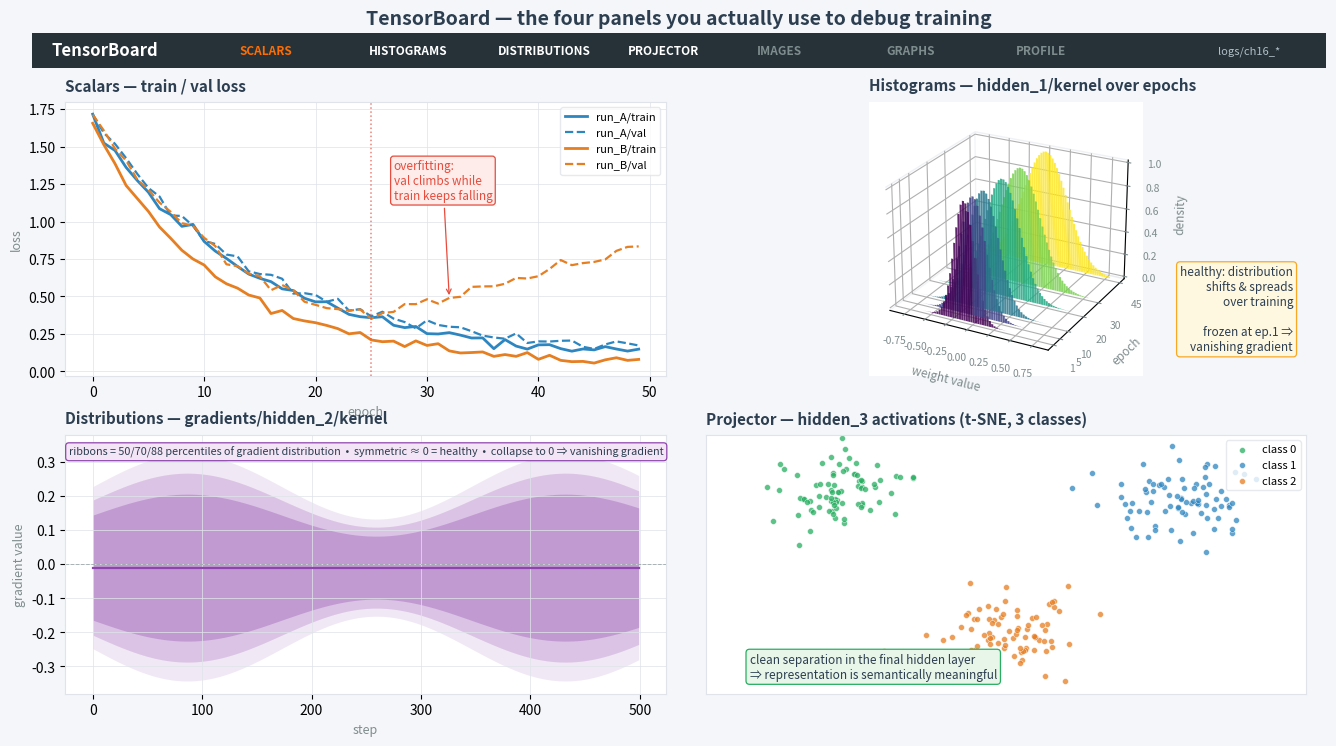

Write the Python code that produced this figure. (Note: this script raises an exception after producing the figure.)
"""Generate Reference/img/ch16-tensorboard-dashboard.png — annotated mock of the
TensorBoard UI showing the four panels most relevant to diagnosing training:
Scalars, Histograms, Distributions, and Embedding Projector.

This is a schematic illustration (not a screenshot) so it can be rendered
offline and included in the PDF.
"""
import matplotlib
matplotlib.use("Agg")
import matplotlib.pyplot as plt
import matplotlib.patches as mpatches
import numpy as np
from pathlib import Path

DARK   = "#2C3E50"
BG     = "#F4F6F9"
CARD   = "#FFFFFF"
GREEN  = "#27AE60"
RED    = "#E74C3C"
BLUE   = "#2E86C1"
ORANGE = "#E67E22"
PURPLE = "#8E44AD"
MUTED  = "#7F8C8D"
GRID   = "#E0E4EA"
TBORANGE = "#FF6D00"

rng = np.random.default_rng(3)

fig = plt.figure(figsize=(13.2, 7.4), facecolor=BG)
# No suptitle — the top bar serves as the header, then a small caption below.
fig.text(0.5, 0.985,
         "TensorBoard — the four panels you actually use to debug training",
         ha="center", va="top", fontsize=14, fontweight="bold", color=DARK)

# Top bar (mock header)
head_ax = fig.add_axes([0.01, 0.905, 0.98, 0.048])
head_ax.axis("off")
head_ax.add_patch(mpatches.FancyBboxPatch(
    (0, 0), 1, 1, boxstyle="round,pad=0.01,rounding_size=0.01",
    transform=head_ax.transAxes,
    facecolor="#263238", edgecolor="none"))
head_ax.text(0.015, 0.5, "TensorBoard", color="white",
             fontsize=12, fontweight="bold", va="center",
             transform=head_ax.transAxes)
tabs = [("SCALARS", TBORANGE), ("HISTOGRAMS", "white"),
        ("DISTRIBUTIONS", "white"), ("PROJECTOR", "white"),
        ("IMAGES", MUTED), ("GRAPHS", MUTED), ("PROFILE", MUTED)]
x0 = 0.16
for name, col in tabs:
    head_ax.text(x0, 0.5, name, color=col, fontsize=8.5,
                 fontweight="bold", va="center",
                 transform=head_ax.transAxes)
    x0 += 0.10
head_ax.text(0.965, 0.5, "logs/ch16_*", color="#B0BEC5", fontsize=8,
             ha="right", va="center", transform=head_ax.transAxes)

# Four panels in a 2×2 grid
# Left-top: Scalars. Right-top: Histograms.
# Left-bottom: Distributions. Right-bottom: Embedding Projector.

# ── Panel 1: SCALARS (loss / val_loss) ─────────────────────────────────────
ax1 = fig.add_axes([0.035, 0.49, 0.455, 0.37])
ax1.set_facecolor(CARD)
ax1.set_title("Scalars — train / val loss", fontsize=11,
              fontweight="bold", color=DARK, loc="left", pad=8)

epochs = np.arange(0, 50)
train_loss = 1.6 * np.exp(-epochs / 14) + 0.08 + rng.normal(0, 0.018, size=epochs.shape)
val_loss_a = 1.6 * np.exp(-epochs / 14) + 0.12 + rng.normal(0, 0.02, size=epochs.shape)
# Second run (orange) that overfits — val goes up after epoch ~25
val_loss_b = np.where(
    epochs < 25,
    1.6 * np.exp(-epochs / 13) + 0.12,
    1.6 * np.exp(-25 / 13) + 0.12 + 0.02 * (epochs - 25),
) + rng.normal(0, 0.02, size=epochs.shape)
train_loss_b = 1.6 * np.exp(-epochs / 11) + 0.05 + rng.normal(0, 0.018, size=epochs.shape)

ax1.plot(epochs, train_loss,  color=BLUE,   linewidth=2.0, label="run_A/train")
ax1.plot(epochs, val_loss_a,  color=BLUE,   linewidth=1.6, linestyle="--", label="run_A/val")
ax1.plot(epochs, train_loss_b, color=ORANGE, linewidth=2.0, label="run_B/train")
ax1.plot(epochs, val_loss_b,  color=ORANGE, linewidth=1.6, linestyle="--", label="run_B/val")
ax1.axvline(25, color=RED, linestyle=":", linewidth=1.1, alpha=0.7)
ax1.annotate("overfitting:\nval climbs while\ntrain keeps falling",
             xy=(32, val_loss_b[32]), xytext=(27, 1.15),
             fontsize=8.5, color=RED,
             bbox=dict(boxstyle="round,pad=0.25", facecolor="#FDECEA",
                       edgecolor=RED, linewidth=0.9),
             arrowprops=dict(arrowstyle="->", color=RED, lw=0.9))
ax1.set_xlabel("epoch", fontsize=9, color=MUTED)
ax1.set_ylabel("loss", fontsize=9, color=MUTED)
ax1.grid(True, color=GRID, linewidth=0.6, alpha=0.9)
for spine in ax1.spines.values():
    spine.set_color(GRID)
ax1.legend(loc="upper right", fontsize=8, frameon=True, facecolor="white",
           edgecolor=GRID)

# ── Panel 2: HISTOGRAMS (weight distribution over epochs) ──────────────────
ax2 = fig.add_axes([0.52, 0.49, 0.455, 0.37], projection="3d")
ax2.set_title("Histograms — hidden_1/kernel over epochs",
              fontsize=11, fontweight="bold", color=DARK, loc="left", pad=8)

xs = np.linspace(-0.8, 0.8, 60)
epoch_slices = [1, 5, 10, 20, 30, 45]
cmap = plt.cm.viridis
for i, ep in enumerate(epoch_slices):
    # Start narrow, spread and re-centre slightly as training proceeds
    width  = 0.12 + 0.03 * i
    centre = -0.05 + 0.02 * (i - 2)
    hist = np.exp(-0.5 * ((xs - centre) / width) ** 2)
    hist = hist / hist.max()
    ax2.bar(xs, hist, zs=ep, zdir="y", width=0.025,
            color=cmap(i / (len(epoch_slices) - 1)), alpha=0.85,
            edgecolor="none")
ax2.set_xlabel("weight value", fontsize=8.5, color=MUTED, labelpad=4)
ax2.set_ylabel("epoch", fontsize=8.5, color=MUTED, labelpad=4)
ax2.set_zlabel("density", fontsize=8.5, color=MUTED, labelpad=4)
ax2.set_yticks(epoch_slices)
ax2.tick_params(axis="both", labelsize=7.5, colors=MUTED)
ax2.view_init(elev=24, azim=-62)
ax2.set_facecolor(CARD)
ax2.xaxis.pane.set_edgecolor(GRID); ax2.yaxis.pane.set_edgecolor(GRID)
ax2.zaxis.pane.set_edgecolor(GRID)
ax2.xaxis.pane.set_facecolor((1, 1, 1, 0.0))
ax2.yaxis.pane.set_facecolor((1, 1, 1, 0.0))
ax2.zaxis.pane.set_facecolor((1, 1, 1, 0.0))

# Annotation outside the 3D axes
fig.text(0.965, 0.52,
         "healthy: distribution\nshifts & spreads\nover training\n\nfrozen at ep.1 ⇒\nvanishing gradient",
         fontsize=8.5, color=DARK, ha="right", va="bottom",
         bbox=dict(boxstyle="round,pad=0.3", facecolor="#FFF8E1",
                   edgecolor="#F9A825", linewidth=0.9))

# ── Panel 3: DISTRIBUTIONS (percentile ribbons) ────────────────────────────
ax3 = fig.add_axes([0.035, 0.06, 0.455, 0.35])
ax3.set_facecolor(CARD)
ax3.set_title("Distributions — gradients/hidden_2/kernel",
              fontsize=11, fontweight="bold", color=DARK, loc="left", pad=8)

steps = np.arange(0, 500)
median = -0.01 * np.ones_like(steps, dtype=float)
for p, alpha in [(0.50, 0.32), (0.30, 0.22), (0.12, 0.12)]:
    spread = 0.22 * (1 + 0.4 * np.sin(steps / 55)) * (1 - p + 0.2)
    upper  = median + spread
    lower  = median - spread
    ax3.fill_between(steps, lower, upper, color=PURPLE, alpha=alpha,
                     linewidth=0)
ax3.plot(steps, median, color=PURPLE, linewidth=1.6)
ax3.axhline(0, color=MUTED, linewidth=0.7, alpha=0.6, linestyle="--")
ax3.set_xlabel("step", fontsize=9, color=MUTED)
ax3.set_ylabel("gradient value", fontsize=9, color=MUTED)
ax3.grid(True, color=GRID, linewidth=0.6, alpha=0.9)
for spine in ax3.spines.values():
    spine.set_color(GRID)
# Legend-like ribbon key — placed inside panel 3 bounds
ax3.set_ylim(-0.38, 0.38)
ax3.text(250, 0.33,
         "ribbons = 50/70/88 percentiles of gradient distribution  •  "
         "symmetric ≈ 0 = healthy  •  collapse to 0 ⇒ vanishing gradient",
         fontsize=7.8, color=DARK, ha="center", va="center",
         bbox=dict(boxstyle="round,pad=0.3", facecolor="#F3E5F5",
                   edgecolor=PURPLE, linewidth=0.9))

# ── Panel 4: EMBEDDING PROJECTOR ───────────────────────────────────────────
ax4 = fig.add_axes([0.52, 0.06, 0.455, 0.35])
ax4.set_facecolor(CARD)
ax4.set_title("Projector — hidden_3 activations (t-SNE, 3 classes)",
              fontsize=11, fontweight="bold", color=DARK, loc="left", pad=8)

# Three well-separated clusters
n_pts = 80
def cluster(centre, spread, col, label):
    x = rng.normal(centre[0], spread, size=n_pts)
    y = rng.normal(centre[1], spread, size=n_pts)
    ax4.scatter(x, y, s=18, c=col, alpha=0.75,
                edgecolors="white", linewidths=0.4, label=label)

cluster((-2.2,  1.6), 0.45, GREEN,  "class 0")
cluster(( 2.4,  1.3), 0.55, BLUE,   "class 1")
cluster(( 0.1, -2.0), 0.50, ORANGE, "class 2")

ax4.set_xticks([]); ax4.set_yticks([])
for spine in ax4.spines.values():
    spine.set_color(GRID)
ax4.legend(loc="upper right", fontsize=8, frameon=True, facecolor="white",
           edgecolor=GRID)
ax4.text(-3.4, -3.1,
         "clean separation in the final hidden layer\n"
         "⇒ representation is semantically meaningful",
         fontsize=8.5, color=DARK,
         bbox=dict(boxstyle="round,pad=0.3", facecolor="#E8F5E9",
                   edgecolor=GREEN, linewidth=0.9))
ax4.set_xlim(-4.0, 4.2); ax4.set_ylim(-3.5, 3.0)

out = Path(__file__).resolve().parent / "ch16-tensorboard-dashboard.png"
fig.savefig(out, dpi=150, bbox_inches="tight", facecolor=BG)
print(f"wrote {out}")
